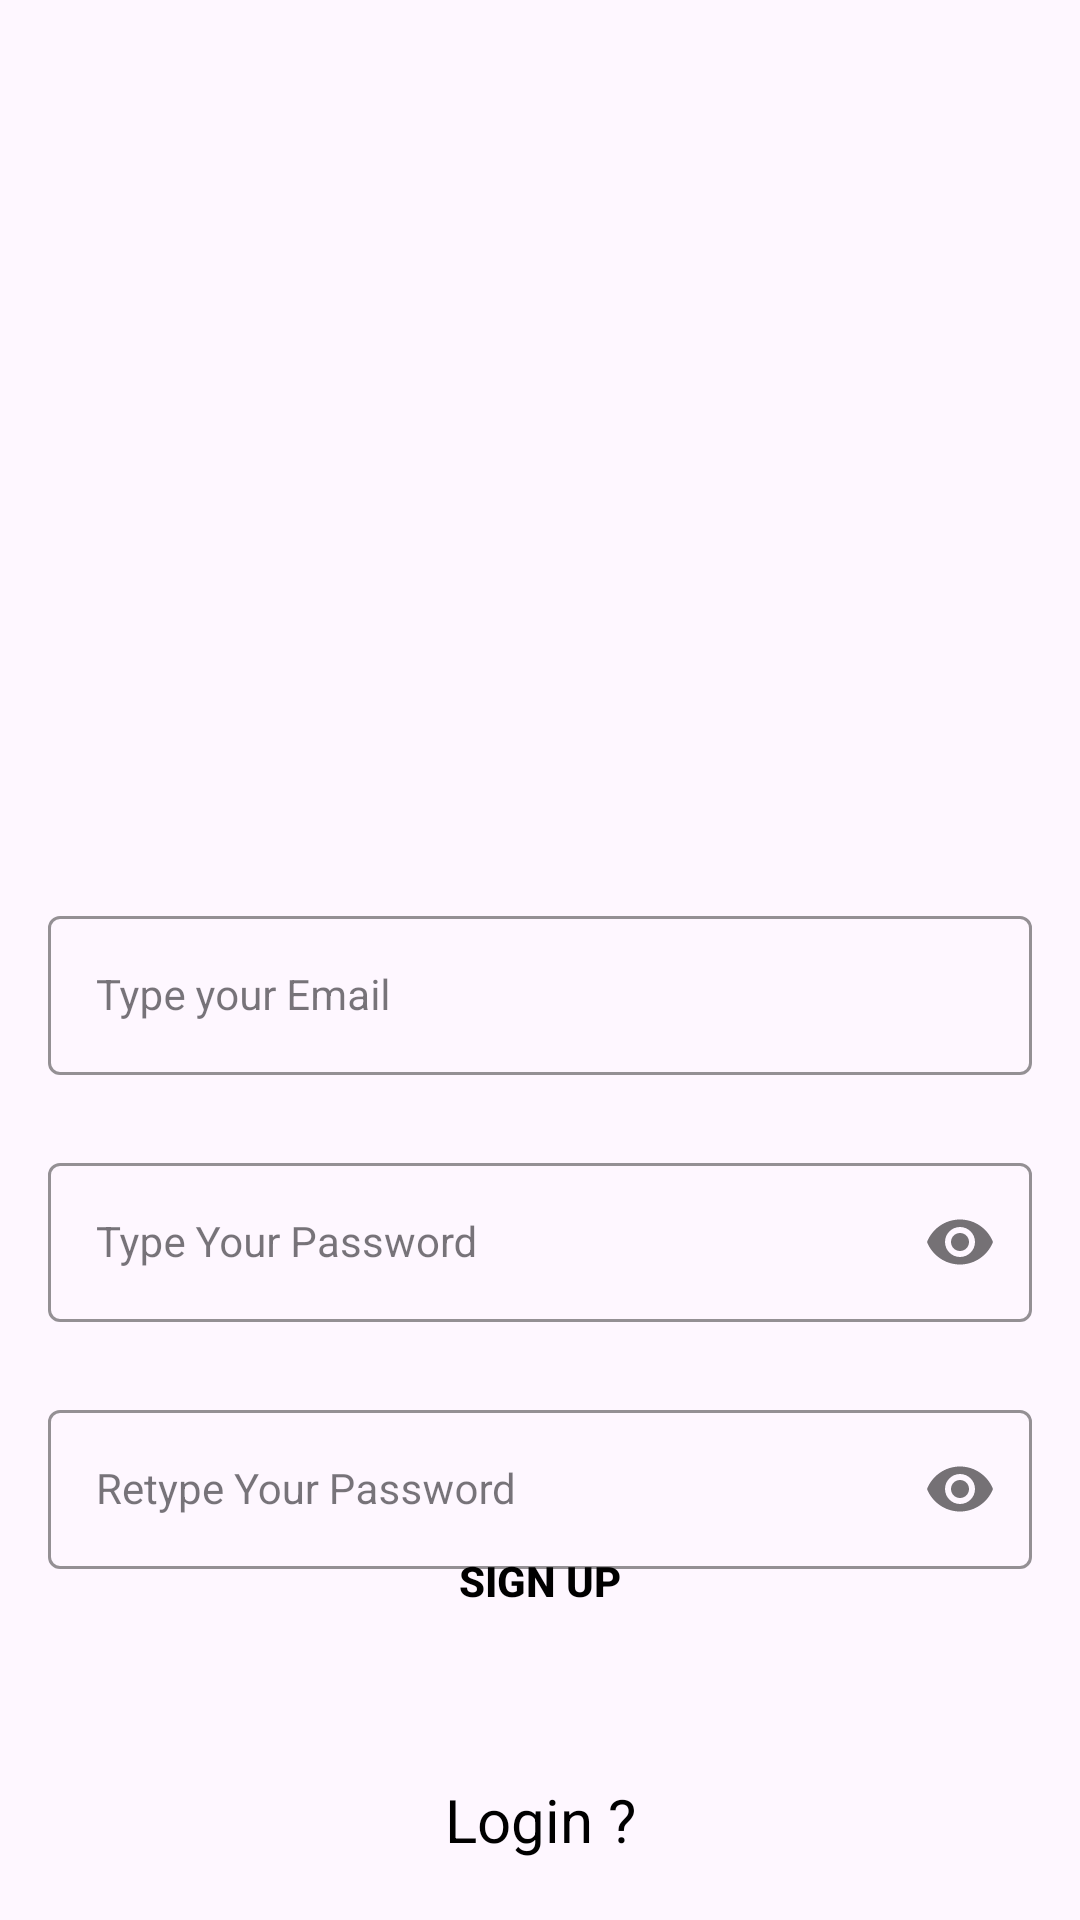

Write the Android layout XML for this screen, with the resource values it uses.
<!-- AndroidManifest.xml: activity theme Theme.SignUPActivity -->
<!-- res/layout/activity_sign_up.xml -->
<?xml version="1.0" encoding="utf-8"?>
<androidx.constraintlayout.widget.ConstraintLayout xmlns:android="http://schemas.android.com/apk/res/android"
    xmlns:app="http://schemas.android.com/apk/res-auto"
    xmlns:tools="http://schemas.android.com/tools"
    android:layout_width="match_parent"
    android:layout_height="match_parent"
    android:background="@drawable/signup_screen"
    tools:context=".SignUpActivity">


    <com.google.android.material.textfield.TextInputLayout
        android:id="@+id/emailLayout"
        style="@style/LoginTextInputOuterFieldStyle"
        android:layout_width="match_parent"
        android:layout_height="wrap_content"
        android:layout_marginHorizontal="16dp"
        android:layout_marginTop="300dp"
        app:boxStrokeColor="@color/yellow"
        app:hintTextColor="@color/yellow"
        app:layout_constraintEnd_toEndOf="parent"
        app:layout_constraintHorizontal_bias="0.5"
        app:layout_constraintStart_toStartOf="parent"
        app:layout_constraintTop_toTopOf="parent">

        <com.google.android.material.textfield.TextInputEditText
            android:id="@+id/emailEt"
            style="@style/LoginTextInputInnerFieldStyle"
            android:layout_width="match_parent"
            android:layout_height="wrap_content"
            android:hint="Type your Email"
            android:inputType="textEmailAddress" />
    </com.google.android.material.textfield.TextInputLayout>

    <com.google.android.material.textfield.TextInputLayout
        android:id="@+id/passwordLayout"
        style="@style/LoginTextInputOuterFieldStyle"
        android:layout_width="match_parent"
        android:layout_height="wrap_content"
        android:layout_marginHorizontal="16dp"
        android:layout_marginTop="24dp"
        app:boxStrokeColor="@color/yellow"
        app:hintTextColor="@color/yellow"
        app:layout_constraintEnd_toEndOf="parent"
        app:layout_constraintHorizontal_bias="0.5"
        app:layout_constraintStart_toStartOf="parent"
        app:layout_constraintTop_toBottomOf="@id/emailLayout"
        app:passwordToggleEnabled="true">

        <com.google.android.material.textfield.TextInputEditText
            android:id="@+id/passET"
            style="@style/LoginTextInputInnerFieldStyle"
            android:layout_width="match_parent"
            android:layout_height="wrap_content"
            android:hint="Type Your Password"
            android:inputType="textPassword" />
    </com.google.android.material.textfield.TextInputLayout>

    <com.google.android.material.textfield.TextInputLayout
        android:id="@+id/confirmPasswordLayout"
        style="@style/LoginTextInputOuterFieldStyle"
        android:layout_width="match_parent"
        android:layout_height="wrap_content"
        android:layout_marginHorizontal="16dp"
        android:layout_marginTop="24dp"
        app:boxStrokeColor="@color/yellow"
        app:hintTextColor="@color/yellow"
        app:layout_constraintEnd_toEndOf="parent"
        app:layout_constraintHorizontal_bias="0.5"
        app:layout_constraintStart_toStartOf="parent"
        app:layout_constraintTop_toBottomOf="@id/passwordLayout"
        app:passwordToggleEnabled="true">

        <com.google.android.material.textfield.TextInputEditText
            android:id="@+id/confirmPassEt"
            style="@style/LoginTextInputInnerFieldStyle"
            android:layout_width="match_parent"
            android:layout_height="wrap_content"
            android:hint="Retype Your Password"
            android:inputType="textPassword" />
    </com.google.android.material.textfield.TextInputLayout>

    <androidx.appcompat.widget.AppCompatButton
        android:id="@+id/button"
        android:layout_width="0dp"
        android:layout_height="wrap_content"
        android:layout_marginHorizontal="16dp"
        android:background="@color/yellow"
        android:text="Sign Up"
        android:textColor="@color/black"
        android:textStyle="bold"
        app:layout_constraintBottom_toTopOf="@+id/textLogin"
        app:layout_constraintEnd_toEndOf="parent"
        app:layout_constraintHorizontal_bias="0.5"
        app:layout_constraintStart_toStartOf="parent"
        app:layout_constraintTop_toBottomOf="@+id/confirmPasswordLayout" />

    <TextView
        android:id="@+id/textLogin"
        android:layout_width="match_parent"
        android:layout_height="wrap_content"
        android:layout_below="@id/button"
        android:layout_centerHorizontal="true"
        android:layout_marginTop="42dp"
        android:layout_marginBottom="40dp"
        android:gravity="center_horizontal"
        android:text="Login ?"
        android:textAlignment="center"
        android:textColor="@color/black"
        android:textSize="20dp"
        app:layout_constraintBottom_toBottomOf="parent"
        app:layout_constraintEnd_toEndOf="parent"
        app:layout_constraintHorizontal_bias="0.0"
        app:layout_constraintStart_toStartOf="parent"
        app:layout_constraintTop_toBottomOf="@+id/button"></TextView>
</androidx.constraintlayout.widget.ConstraintLayout>
<!-- resources referenced by this layout -->
<resources>
  <style name="LoginTextInputInnerFieldStyle" parent="Widget.MaterialComponents.TextInputLayout.OutlinedBox">
          <item name="android:layout_width">match_parent</item>
          <item name="android:layout_height">wrap_content</item>
          <item name="android:textColor">@color/black</item>
          <item name="android:textColorHint">@color/black</item>
          <item name="android:maxLines">1</item>
          <item name="android:textSize">14sp</item>
          <item name="android:singleLine">true</item>
      </style>
  <style name="LoginTextInputOuterFieldStyle" parent="Widget.MaterialComponents.TextInputLayout.OutlinedBox">
          <item name="android:layout_width">match_parent</item>
          <item name="android:layout_height">wrap_content</item>
          <item name="android:layout_marginTop">15dp</item>
          <item name="android:layout_marginBottom">15dp</item>
      </style>
  <style name="Theme.SignUPActivity" parent="Base.Theme.SignUPActivity" />
  <style name="Base.Theme.SignUPActivity" parent="Theme.Material3.DayNight.NoActionBar">
          
          
      </style>
  <!-- not gathered from this repository: default colours our renderer supplied (Android Studio template values) -->
  <color name="black">#FF000000</color>
</resources>
